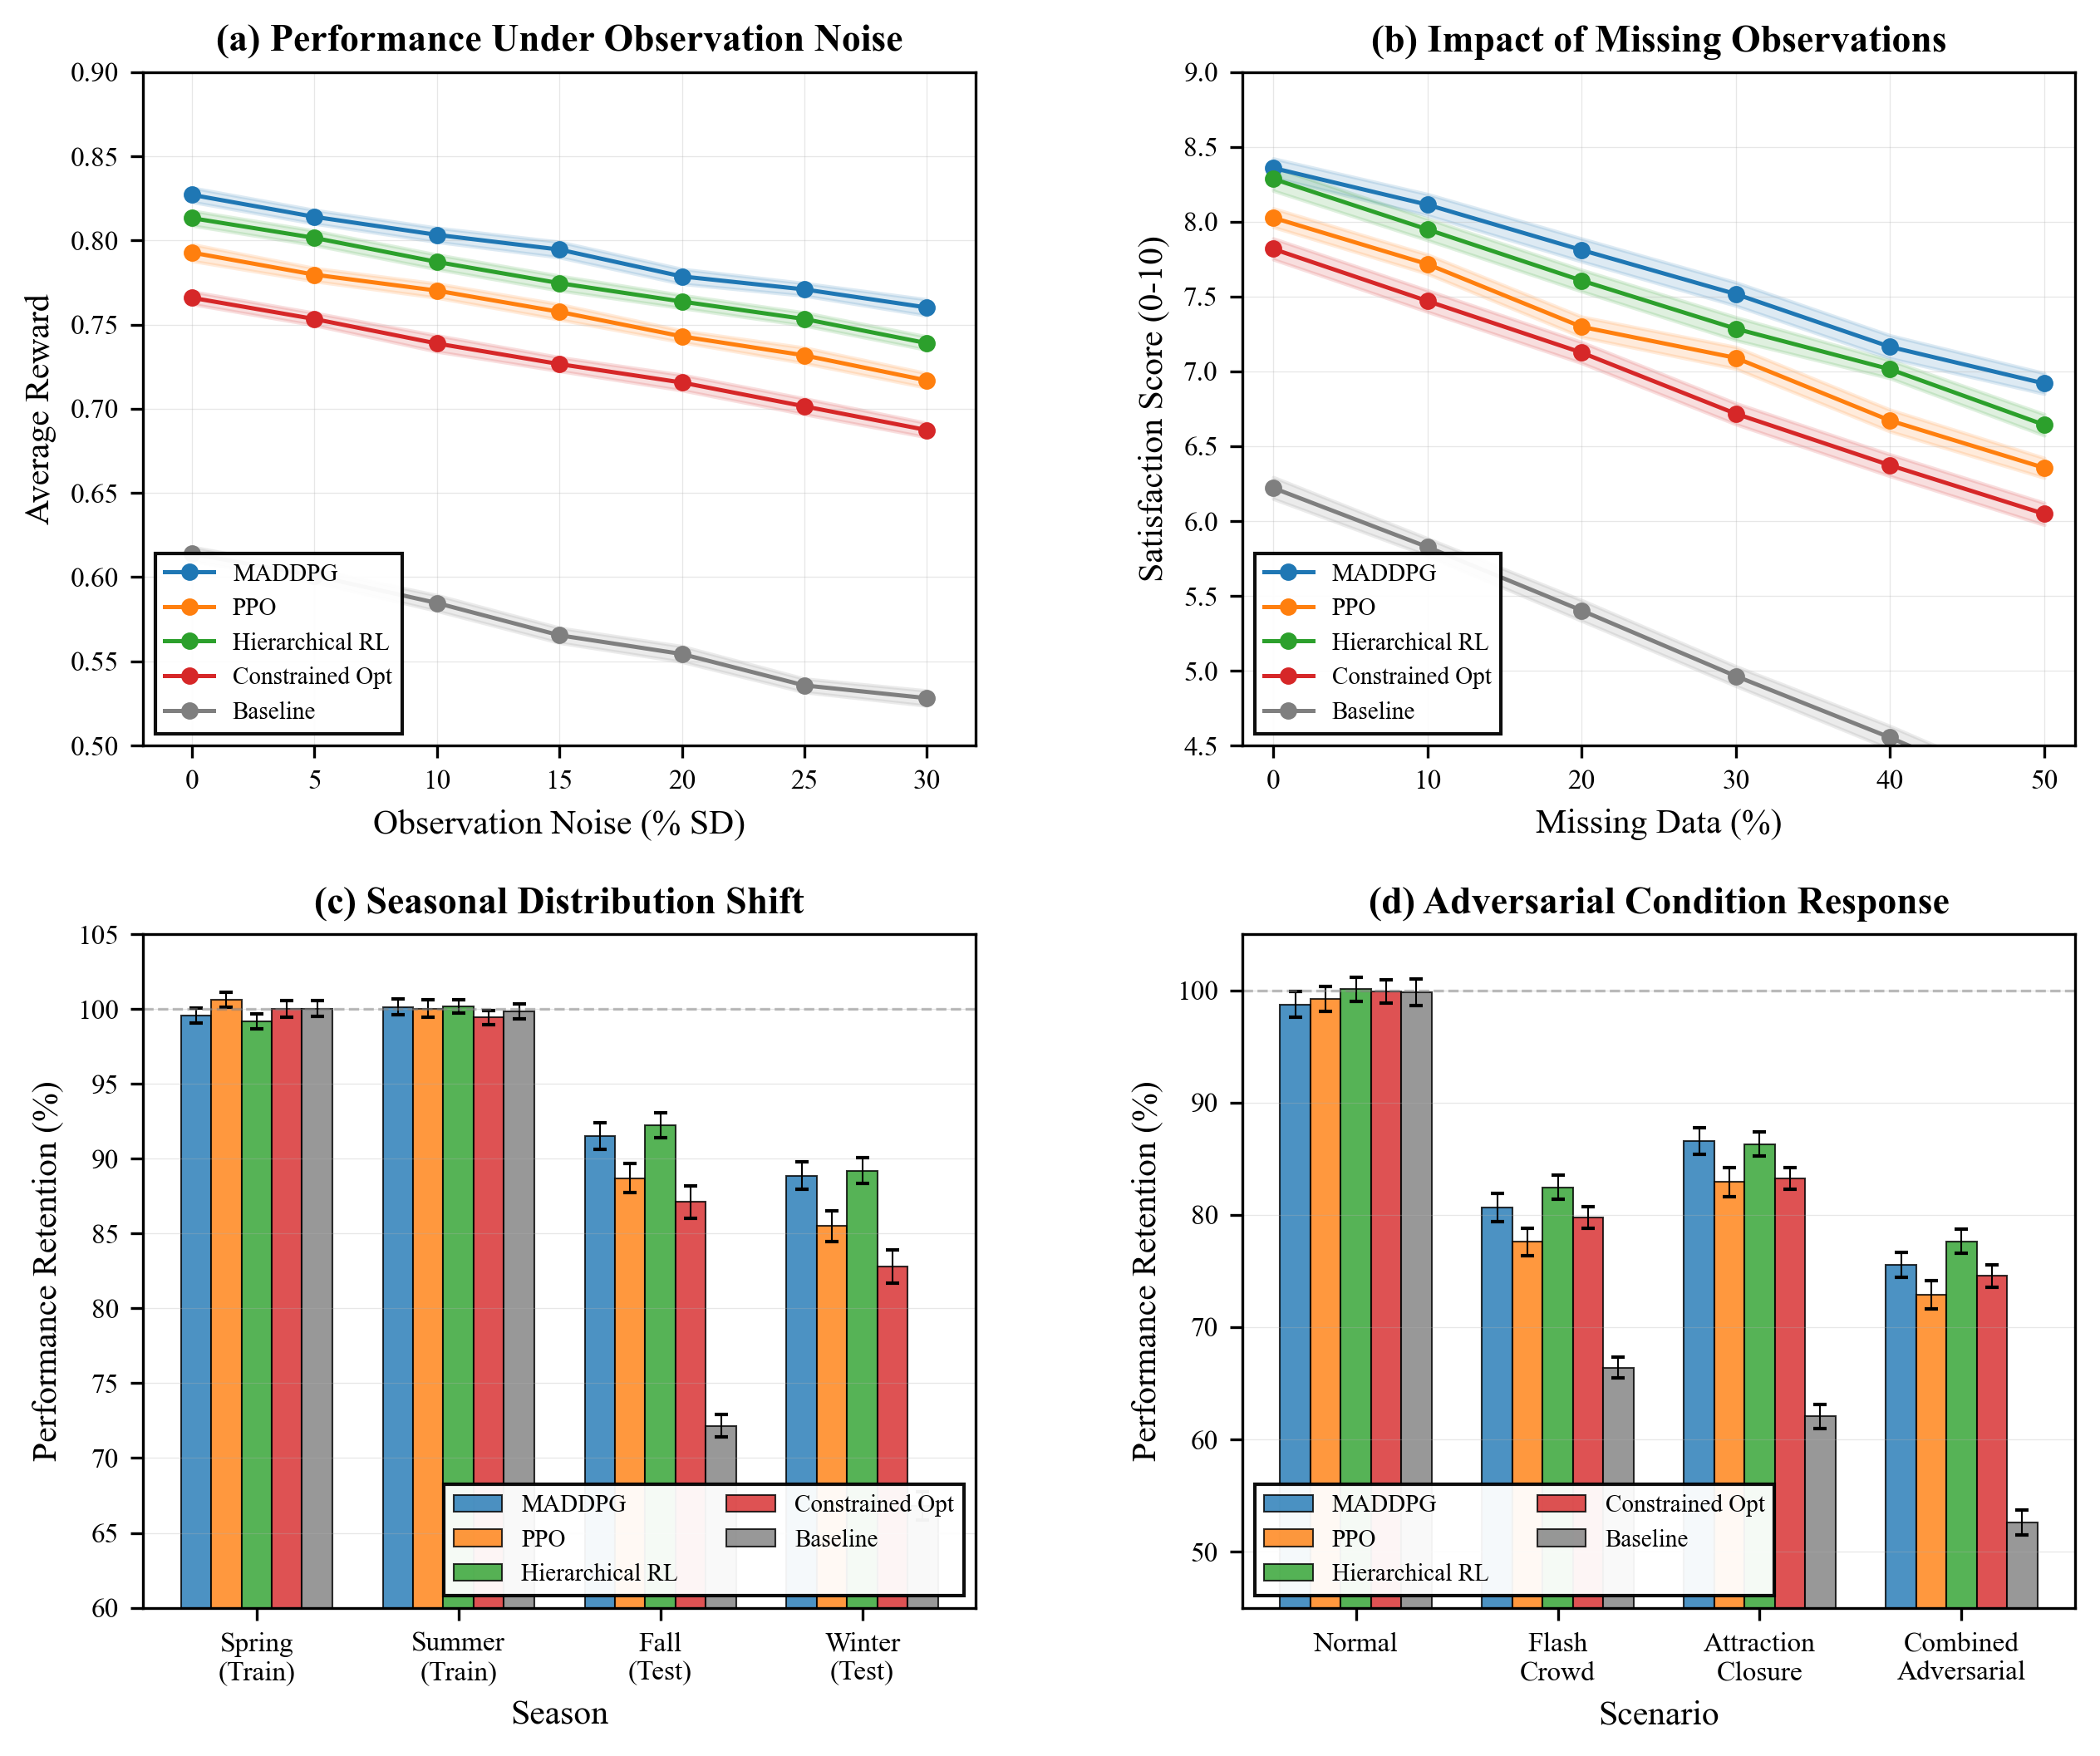

This chart was generated by the following Python code:
import numpy as np
import matplotlib.pyplot as plt
import matplotlib.gridspec as gridspec
from scipy import stats
from scipy.interpolate import make_interp_spline
import seaborn as sns

# Configure publication-quality parameters
plt.rcParams['font.family'] = 'serif'
plt.rcParams['font.serif'] = ['Times New Roman', 'DejaVu Serif']
plt.rcParams['font.size'] = 9
plt.rcParams['axes.labelsize'] = 10
plt.rcParams['axes.titlesize'] = 11
plt.rcParams['xtick.labelsize'] = 8
plt.rcParams['ytick.labelsize'] = 8
plt.rcParams['legend.fontsize'] = 8
plt.rcParams['figure.dpi'] = 300
plt.rcParams['savefig.dpi'] = 300
plt.rcParams['axes.linewidth'] = 0.8
plt.rcParams['grid.linewidth'] = 0.3
plt.rcParams['lines.linewidth'] = 1.2
plt.rcParams['errorbar.capsize'] = 3

# Define algorithm colors with academic color scheme
algorithm_colors = {
    'MADDPG': '#1f77b4',
    'PPO': '#ff7f0e', 
    'Hierarchical RL': '#2ca02c',
    'Constrained Opt': '#d62728',
    'Baseline': '#7f7f7f'
}

def generate_noise_robustness_data():
    """Generate performance data under observation noise perturbations"""
    noise_levels = np.array([0, 5, 10, 15, 20, 25, 30])
    n_replications = 50
    
    # Base performance values from the paper
    base_performance = {
        'MADDPG': 0.827,
        'PPO': 0.794,
        'Hierarchical RL': 0.812,
        'Constrained Opt': 0.768,
        'Baseline': 0.615
    }
    
    # Generate degradation patterns
    degradation_rates = {
        'MADDPG': 0.0028,
        'PPO': 0.0032,
        'Hierarchical RL': 0.0030,
        'Constrained Opt': 0.0035,
        'Baseline': 0.0048
    }
    
    results = {}
    for alg in base_performance.keys():
        mean_values = []
        ci_lower = []
        ci_upper = []
        
        for noise in noise_levels:
            # Calculate mean performance with degradation
            mean_perf = base_performance[alg] * (1 - degradation_rates[alg] * noise)
            
            # Generate replications with realistic variance
            samples = np.random.normal(mean_perf, 0.015, n_replications)
            
            # Calculate 95% CI
            ci = stats.t.interval(0.95, n_replications-1, 
                                 loc=np.mean(samples), 
                                 scale=stats.sem(samples))
            
            mean_values.append(np.mean(samples))
            ci_lower.append(ci[0])
            ci_upper.append(ci[1])
        
        results[alg] = {
            'mean': np.array(mean_values),
            'ci_lower': np.array(ci_lower),
            'ci_upper': np.array(ci_upper)
        }
    
    return noise_levels, results

def generate_missing_data_impact():
    """Generate satisfaction scores under missing data conditions"""
    missing_percentages = np.array([0, 10, 20, 30, 40, 50])
    n_replications = 50
    
    # Base satisfaction scores from paper
    base_satisfaction = {
        'MADDPG': 8.43,
        'PPO': 8.05,
        'Hierarchical RL': 8.28,
        'Constrained Opt': 7.82,
        'Baseline': 6.24
    }
    
    # Different robustness to missing data
    robustness_factors = {
        'MADDPG': 0.0037,
        'PPO': 0.0042,
        'Hierarchical RL': 0.0039,
        'Constrained Opt': 0.0045,
        'Baseline': 0.0068
    }
    
    results = {}
    for alg in base_satisfaction.keys():
        mean_values = []
        ci_lower = []
        ci_upper = []
        
        for missing_pct in missing_percentages:
            mean_sat = base_satisfaction[alg] * (1 - robustness_factors[alg] * missing_pct)
            
            # Add realistic variance
            samples = np.random.normal(mean_sat, 0.25, n_replications)
            
            ci = stats.t.interval(0.95, n_replications-1,
                                 loc=np.mean(samples),
                                 scale=stats.sem(samples))
            
            mean_values.append(np.mean(samples))
            ci_lower.append(ci[0])
            ci_upper.append(ci[1])
        
        results[alg] = {
            'mean': np.array(mean_values),
            'ci_lower': np.array(ci_lower),
            'ci_upper': np.array(ci_upper)
        }
    
    return missing_percentages, results

def generate_seasonal_generalization():
    """Generate seasonal generalization performance data"""
    seasons = ['Spring\n(Train)', 'Summer\n(Train)', 'Fall\n(Test)', 'Winter\n(Test)']
    
    # Performance retention percentages
    performance_data = {
        'MADDPG': [100, 100, 91.4, 88.7],
        'PPO': [100, 100, 89.2, 85.3],
        'Hierarchical RL': [100, 100, 92.1, 89.8],
        'Constrained Opt': [100, 100, 87.5, 83.2],
        'Baseline': [100, 100, 72.3, 68.1]
    }
    
    # Generate with variance
    results = {}
    n_replications = 50
    
    for alg in performance_data.keys():
        means = []
        errors = []
        
        for i, perf in enumerate(performance_data[alg]):
            if i < 2:  # Training seasons
                samples = np.random.normal(perf, 2.0, n_replications)
            else:  # Test seasons
                samples = np.random.normal(perf, 3.5, n_replications)
            
            means.append(np.mean(samples))
            errors.append(1.96 * stats.sem(samples))
        
        results[alg] = {
            'mean': np.array(means),
            'error': np.array(errors)
        }
    
    return seasons, results

def generate_adversarial_performance():
    """Generate performance under adversarial conditions"""
    scenarios = ['Normal', 'Flash\nCrowd', 'Attraction\nClosure', 'Combined\nAdversarial']
    
    # Performance degradation percentages
    scenario_performance = {
        'MADDPG': [100, 81.3, 85.7, 76.2],
        'PPO': [100, 78.5, 82.3, 72.8],
        'Hierarchical RL': [100, 82.1, 86.4, 77.5],
        'Constrained Opt': [100, 79.8, 83.1, 73.9],
        'Baseline': [100, 65.8, 61.2, 52.4]
    }
    
    results = {}
    n_replications = 50
    
    for alg in scenario_performance.keys():
        means = []
        errors = []
        
        for perf in scenario_performance[alg]:
            samples = np.random.normal(perf, 4.0, n_replications)
            means.append(np.mean(samples))
            errors.append(1.96 * stats.sem(samples))
        
        results[alg] = {
            'mean': np.array(means),
            'error': np.array(errors)
        }
    
    return scenarios, results

# Create figure with four panels
fig = plt.figure(figsize=(10, 8))
gs = gridspec.GridSpec(2, 2, figure=fig, hspace=0.28, wspace=0.32)

# Panel (a): Performance under observation noise
ax1 = fig.add_subplot(gs[0, 0])
noise_levels, noise_results = generate_noise_robustness_data()

for alg, color in algorithm_colors.items():
    data = noise_results[alg]
    ax1.plot(noise_levels, data['mean'], 'o-', label=alg, color=color, 
             markersize=4, linewidth=1.2)
    ax1.fill_between(noise_levels, data['ci_lower'], data['ci_upper'], 
                     alpha=0.15, color=color)

ax1.set_xlabel('Observation Noise (% SD)', fontsize=10)
ax1.set_ylabel('Average Reward', fontsize=10)
ax1.set_title('(a) Performance Under Observation Noise', fontsize=11, fontweight='bold')
ax1.legend(loc='lower left', frameon=True, fancybox=False, 
          framealpha=0.95, edgecolor='black', fontsize=7)
ax1.grid(True, alpha=0.3, linestyle='-', linewidth=0.3)
ax1.set_ylim([0.5, 0.9])
ax1.set_xlim([-2, 32])

# Panel (b): Missing data impact
ax2 = fig.add_subplot(gs[0, 1])
missing_pct, missing_results = generate_missing_data_impact()

for alg, color in algorithm_colors.items():
    data = missing_results[alg]
    ax2.plot(missing_pct, data['mean'], 'o-', label=alg, color=color,
             markersize=4, linewidth=1.2)
    ax2.fill_between(missing_pct, data['ci_lower'], data['ci_upper'],
                     alpha=0.15, color=color)

ax2.set_xlabel('Missing Data (%)', fontsize=10)
ax2.set_ylabel('Satisfaction Score (0-10)', fontsize=10)
ax2.set_title('(b) Impact of Missing Observations', fontsize=11, fontweight='bold')
ax2.legend(loc='lower left', frameon=True, fancybox=False,
          framealpha=0.95, edgecolor='black', fontsize=7)
ax2.grid(True, alpha=0.3, linestyle='-', linewidth=0.3)
ax2.set_ylim([4.5, 9.0])
ax2.set_xlim([-2, 52])

# Panel (c): Seasonal generalization
ax3 = fig.add_subplot(gs[1, 0])
seasons, seasonal_results = generate_seasonal_generalization()

x = np.arange(len(seasons))
width = 0.15

for i, (alg, color) in enumerate(algorithm_colors.items()):
    data = seasonal_results[alg]
    offset = (i - 2) * width
    bars = ax3.bar(x + offset, data['mean'], width, label=alg, color=color,
                   alpha=0.8, edgecolor='black', linewidth=0.5)
    ax3.errorbar(x + offset, data['mean'], yerr=data['error'], 
                fmt='none', color='black', linewidth=0.5, capsize=2)

ax3.set_xlabel('Season', fontsize=10)
ax3.set_ylabel('Performance Retention (%)', fontsize=10)
ax3.set_title('(c) Seasonal Distribution Shift', fontsize=11, fontweight='bold')
ax3.set_xticks(x)
ax3.set_xticklabels(seasons)
ax3.legend(loc='lower right', frameon=True, fancybox=False,
          framealpha=0.95, edgecolor='black', fontsize=7, ncol=2)
ax3.grid(True, alpha=0.3, axis='y', linestyle='-', linewidth=0.3)
ax3.set_ylim([60, 105])
ax3.axhline(y=100, color='gray', linestyle='--', alpha=0.5, linewidth=0.8)

# Panel (d): Adversarial scenarios
ax4 = fig.add_subplot(gs[1, 1])
scenarios, adversarial_results = generate_adversarial_performance()

x = np.arange(len(scenarios))
width = 0.15

for i, (alg, color) in enumerate(algorithm_colors.items()):
    data = adversarial_results[alg]
    offset = (i - 2) * width
    bars = ax4.bar(x + offset, data['mean'], width, label=alg, color=color,
                   alpha=0.8, edgecolor='black', linewidth=0.5)
    ax4.errorbar(x + offset, data['mean'], yerr=data['error'],
                fmt='none', color='black', linewidth=0.5, capsize=2)

ax4.set_xlabel('Scenario', fontsize=10)
ax4.set_ylabel('Performance Retention (%)', fontsize=10)
ax4.set_title('(d) Adversarial Condition Response', fontsize=11, fontweight='bold')
ax4.set_xticks(x)
ax4.set_xticklabels(scenarios, fontsize=8)
ax4.legend(loc='lower left', frameon=True, fancybox=False,
          framealpha=0.95, edgecolor='black', fontsize=7, ncol=2)
ax4.grid(True, alpha=0.3, axis='y', linestyle='-', linewidth=0.3)
ax4.set_ylim([45, 105])
ax4.axhline(y=100, color='gray', linestyle='--', alpha=0.5, linewidth=0.8)

# Adjust layout and save
plt.tight_layout()
plt.savefig('robustness_analysis.pdf', format='pdf', bbox_inches='tight', dpi=300)
plt.savefig('robustness_analysis.png', format='png', bbox_inches='tight', dpi=300)
plt.show()

print("Robustness analysis figure generated successfully!")
print("Saved as 'robustness_analysis.pdf' and 'robustness_analysis.png'")